Run: headless pygame with SDL's dummy video driver; simulated clock (each Clock.tick advances the game by its frame time, no real sleeping); random seed 0; keys injected as events and as key.get_pressed() state; mouse plan: one left click at the window centre at the start of phase 2, then a move to the lower-right quarter at the start of phase 3.
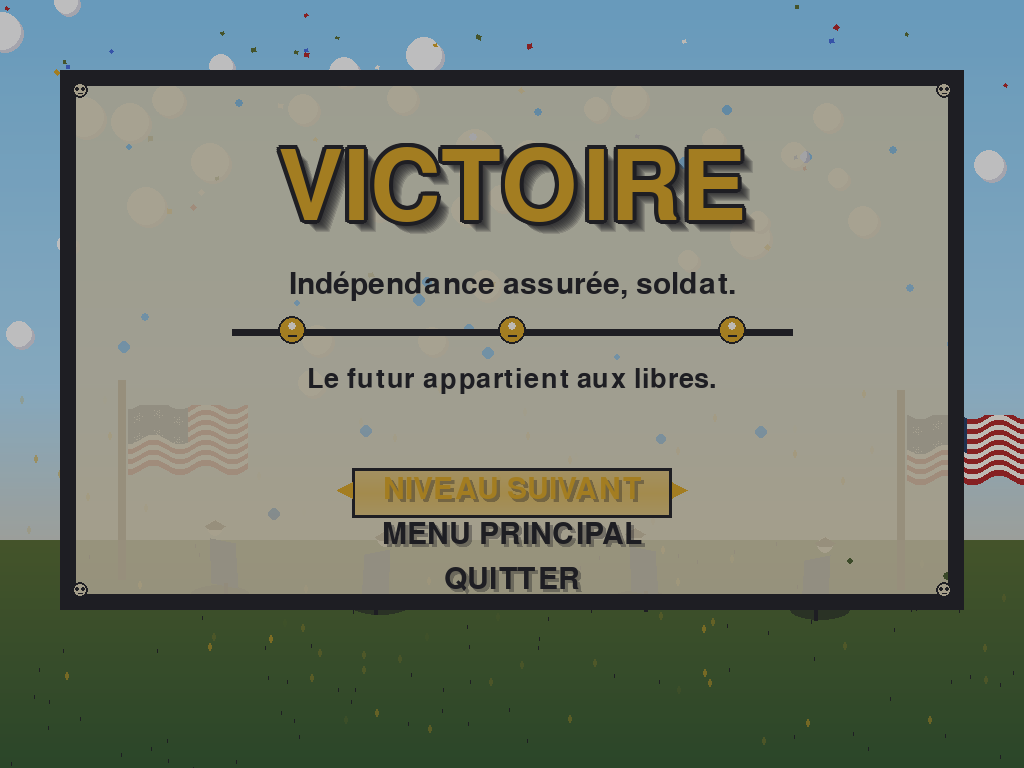
Frame 1 of 4 · flips 1–60 · no input
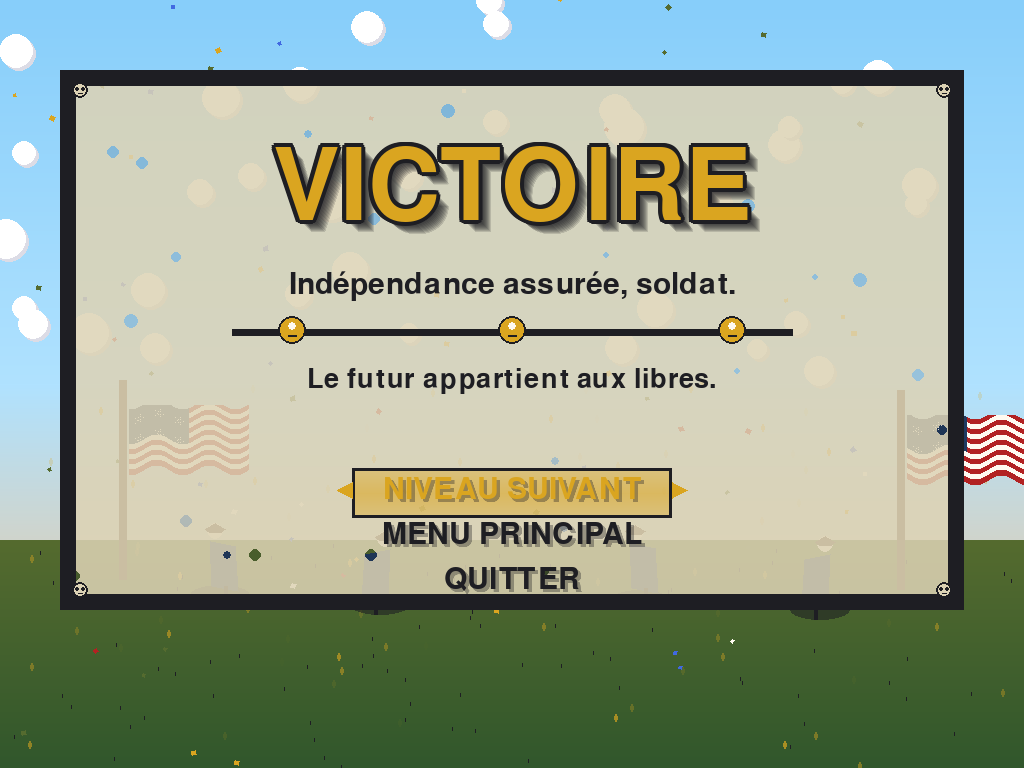
Frame 2 of 4 · flips 61–180 · clicked the window centre · tapped SPACE, RETURN · held RIGHT (→), D
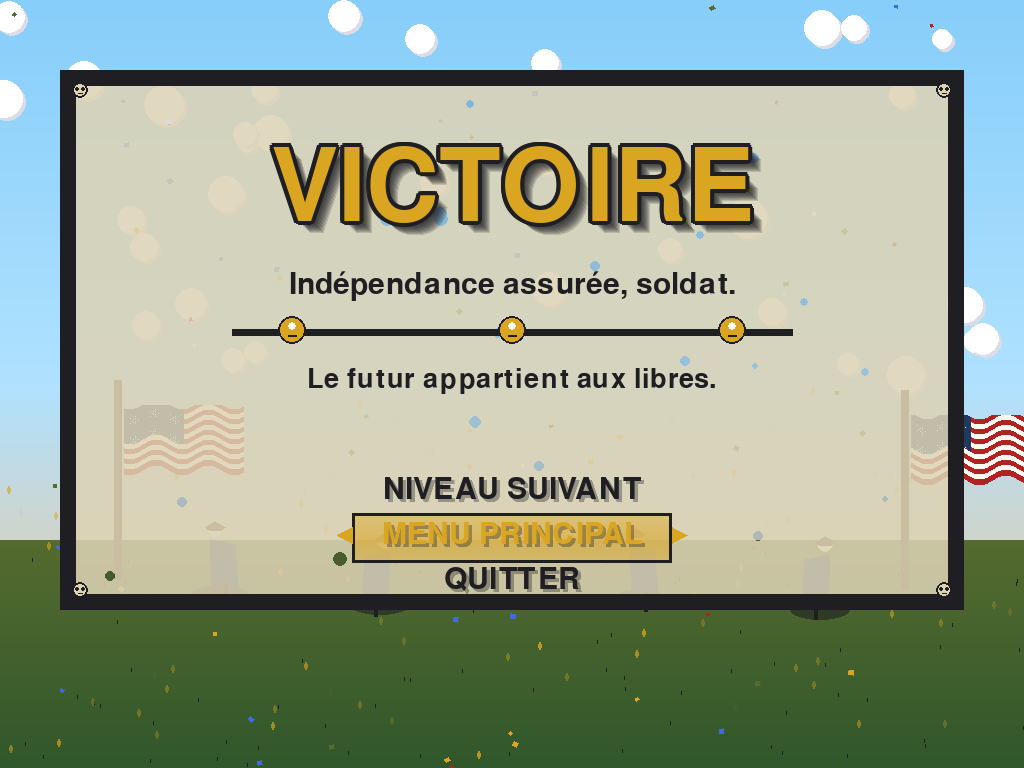
Frame 3 of 4 · flips 181–300 · moved the mouse to the lower-right quarter · held DOWN (↓), S
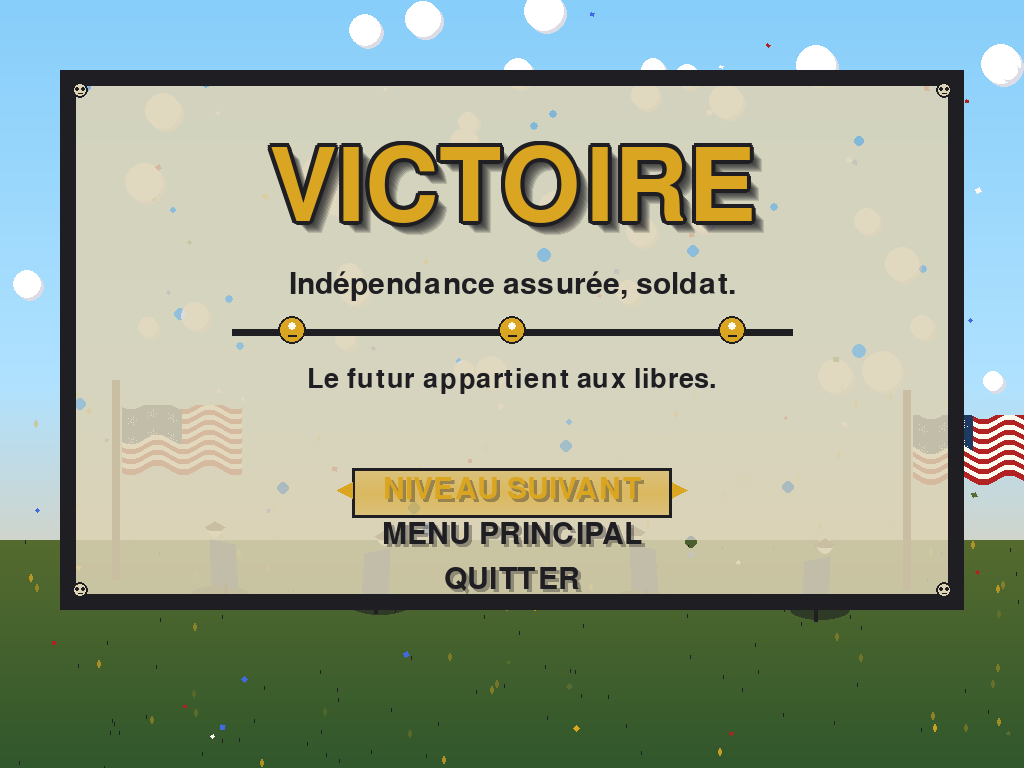
Frame 4 of 4 · flips 301–420 · held LEFT (←), A, UP (↑), W

The pygame program that drew these frames:

import pygame
import sys
import math
import random

# Initialisation
pygame.init()

# Constantes
SCREEN_WIDTH = 1024
SCREEN_HEIGHT = 768
FPS = 60

# Palette
COLORS = {
    'sky_top': (135, 206, 250),
    'sky_middle': (176, 226, 255),
    'sky_horizon': (255, 250, 205),
    'dawn_light': (255, 228, 181),
    'dawn_warm': (255, 193, 130),
    'cloud_white': (255, 255, 255),
    'cloud_shadow': (220, 220, 230),
    'cream': (255, 253, 208),
    'parchment': (245, 237, 218),
    'parchment_old': (220, 210, 180),
    'colonial_blue': (31, 58, 96),
    'royal_blue': (65, 105, 225),
    'deep_red': (139, 0, 0),
    'bright_red': (178, 34, 34),
    'warm_gold': (218, 165, 32),
    'brass': (181, 166, 66),
    'wood_brown': (139, 90, 43),
    'dark_wood': (92, 64, 51),
    'white': (255, 255, 255),
    'ivory': (255, 250, 240),
    'grass_green': (85, 107, 47),
    'dark_green': (34, 85, 34),
    'forest_green': (49, 87, 44),
    'shadow': (30, 30, 35),
}


class Confetti:
    def __init__(self):
        self.reset()

    def reset(self):
        self.x = random.randint(0, SCREEN_WIDTH)
        self.y = random.randint(-SCREEN_HEIGHT, 0)
        self.speed_y = random.uniform(2, 5)
        self.speed_x = random.uniform(-1.5, 1.5)
        self.size = random.randint(4, 7)
        self.color = random.choice([
            COLORS['warm_gold'],
            COLORS['bright_red'],
            COLORS['royal_blue'],
            COLORS['grass_green'],
            COLORS['ivory']
        ])
        self.angle = random.uniform(0, 2 * math.pi)
        self.rotation_speed = random.uniform(-0.1, 0.1)

    def update(self):
        self.y += self.speed_y
        self.x += self.speed_x
        self.angle += self.rotation_speed

        if self.y > SCREEN_HEIGHT + 20:
            self.reset()

    def draw(self, screen):
        half = self.size // 2
        points = []
        for i in range(4):
            a = self.angle + i * math.pi / 2
            px = self.x + math.cos(a) * half
            py = self.y + math.sin(a) * half
            points.append((int(px), int(py)))
        pygame.draw.polygon(screen, self.color, points)


class RisingLight:
    def __init__(self):
        self.particles = [
            [random.randint(0, SCREEN_WIDTH),
             random.randint(SCREEN_HEIGHT // 2, SCREEN_HEIGHT),
             random.uniform(0.5, 1.5),
             random.randint(30, 80)]
            for _ in range(80)
        ]

    def update(self):
        for p in self.particles:
            p[1] -= p[2]
            p[3] -= 1
            if p[3] <= 0 or p[1] < SCREEN_HEIGHT // 2:
                p[0] = random.randint(0, SCREEN_WIDTH)
                p[1] = random.randint(SCREEN_HEIGHT // 2, SCREEN_HEIGHT)
                p[2] = random.uniform(0.5, 1.5)
                p[3] = random.randint(30, 80)

    def draw(self, screen):
        for x, y, _, life in self.particles:
            alpha = max(0, min(255, life * 3))
            surf = pygame.Surface((4, 8), pygame.SRCALPHA)
            pygame.draw.ellipse(surf, (*COLORS['warm_gold'], alpha), (0, 0, 4, 8))
            screen.blit(surf, (int(x), int(y)))


class StandingSoldier:
    def __init__(self, x, y, facing_right=True):
        self.x = x
        self.y = y
        self.facing_right = facing_right
        self.breath_phase = random.uniform(0, 2 * math.pi)

    def update(self):
        self.breath_phase += 0.03

    def draw(self, screen):
        offset_y = math.sin(self.breath_phase) * 2

        shadow_surf = pygame.Surface((60, 20), pygame.SRCALPHA)
        pygame.draw.ellipse(shadow_surf, (*COLORS['shadow'], 150), (0, 0, 60, 20))
        screen.blit(shadow_surf, (int(self.x - 30), int(self.y + 5)))

        body_points = []
        if self.facing_right:
            body_points = [
                (self.x - 10, self.y - 40 + offset_y),
                (self.x + 15, self.y - 35 + offset_y),
                (self.x + 18, self.y + 10 + offset_y),
                (self.x - 8, self.y + 5 + offset_y),
            ]
        else:
            body_points = [
                (self.x + 10, self.y - 40 + offset_y),
                (self.x - 15, self.y - 35 + offset_y),
                (self.x - 18, self.y + 10 + offset_y),
                (self.x + 8, self.y + 5 + offset_y),
            ]
        pygame.draw.polygon(
            screen,
            COLORS['colonial_blue'],
            [(int(px), int(py)) for px, py in body_points],
        )

        head_x = self.x + (-5 if self.facing_right else 5)
        head_y = self.y - 50 + offset_y
        pygame.draw.circle(screen, COLORS['parchment'], (int(head_x), int(head_y)), 8)

        hat_points = [
            (head_x - 10, head_y - 2),
            (head_x, head_y - 8),
            (head_x + 10, head_y - 2),
            (head_x + 6, head_y + 1),
            (head_x - 6, head_y + 1),
        ]
        pygame.draw.polygon(
            screen,
            COLORS['dark_wood'],
            [(int(px), int(py)) for px, py in hat_points],
        )

        leg_x = self.x + (5 if self.facing_right else -5)
        leg_y = self.y + 5 + offset_y
        pygame.draw.line(
            screen, COLORS['shadow'], (int(leg_x), int(leg_y)), (int(leg_x), int(leg_y + 20)), 4
        )


class ProudFlag:
    def __init__(self, x, y):
        self.x = x
        self.y = y
        self.wave_phase = random.uniform(0, 2 * math.pi)
        self.sway = 0
        self.sway_direction = random.choice([-1, 1])

    def update(self):
        self.wave_phase += 0.05
        self.sway += 0.015 * self.sway_direction
        if abs(self.sway) > 0.25:
            self.sway_direction *= -1

    def draw(self, screen):
        pole_x = self.x + self.sway * 20
        pole_height = 200
        pygame.draw.rect(screen, COLORS['dark_wood'], (int(pole_x - 4), self.y, 8, pole_height))

        flag_width = 120
        flag_height = 72
        stripe_height = flag_height // 13
        flag_surf = pygame.Surface((flag_width, flag_height), pygame.SRCALPHA)

        for i in range(13):
            color = COLORS['bright_red'] if i % 2 == 0 else COLORS['ivory']
            y_pos = i * stripe_height
            for x in range(flag_width):
                wave = math.sin(self.wave_phase + x * 0.12 + self.sway) * 5
                pygame.draw.line(
                    flag_surf,
                    color,
                    (x, int(y_pos + wave)),
                    (x, int(y_pos + stripe_height + wave)),
                )

        canton_width = flag_width // 2
        canton_height = 7 * stripe_height
        for x in range(canton_width):
            for y in range(canton_height):
                wave = math.sin(self.wave_phase + x * 0.12 + self.sway) * 5
                flag_surf.set_at((x, int(y + wave)), COLORS['colonial_blue'])

        for row in range(2):
            for col in range(4):
                sx = col * 20 + 10
                sy = row * 20 + 12
                for i in range(10):
                    angle = i * 2 * math.pi / 10
                    radius = 4 if i % 2 == 0 else 2
                    px = int(sx + math.cos(angle) * radius)
                    py = int(sy + math.sin(angle) * radius)
                    if 0 <= px < canton_width and 0 <= py < canton_height:
                        wave = int(math.sin(self.wave_phase + px * 0.12 + self.sway) * 5)
                        if 0 <= py + wave < flag_height:
                            flag_surf.set_at((px, py + wave), COLORS['ivory'])

        screen.blit(flag_surf, (int(pole_x + 6), self.y + 25))


class WinScreen:
    def __init__(self, screen):
        self.screen = screen
        self.clock = pygame.time.Clock()

        self.font_huge = pygame.font.Font(None, 140)
        self.font_large = pygame.font.Font(None, 70)
        self.font_medium = pygame.font.Font(None, 45)
        self.font_small = pygame.font.Font(None, 40)

        self.time = 0
        self.title_pulse = 0
        self.fade_alpha = 255

        self.confettis = [Confetti() for _ in range(120)]
        self.lights = RisingLight()
        self.soldiers = [
            StandingSoldier(220, 580, True),
            StandingSoldier(380, 590, False),
            StandingSoldier(640, 585, True),
            StandingSoldier(820, 595, False),
        ]
        self.flags = [
            ProudFlag(120, 380),
            ProudFlag(SCREEN_WIDTH - 120, 390),
        ]

        # Options en français
        self.options = ["NIVEAU SUIVANT", "MENU PRINCIPAL", "QUITTER"]
        self.selected = 0

    def update(self):
        self.time += 0.015
        self.title_pulse += 0.05

        for c in self.confettis:
            c.update()
        self.lights.update()
        for f in self.flags:
            f.update()
        for s in self.soldiers:
            s.update()

        if self.fade_alpha > 0:
            self.fade_alpha -= 3

    def draw_sky(self):
        for y in range(SCREEN_HEIGHT):
            ratio = y / SCREEN_HEIGHT
            if ratio < 0.5:
                r = int(COLORS['sky_top'][0] + (COLORS['sky_middle'][0] - COLORS['sky_top'][0]) * (ratio / 0.5))
                g = int(COLORS['sky_top'][1] + (COLORS['sky_middle'][1] - COLORS['sky_top'][1]) * (ratio / 0.5))
                b = int(COLORS['sky_top'][2] + (COLORS['sky_middle'][2] - COLORS['sky_top'][2]) * (ratio / 0.5))
            else:
                local_ratio = (ratio - 0.5) / 0.5
                r = int(COLORS['sky_middle'][0] + (COLORS['dawn_warm'][0] - COLORS['sky_middle'][0]) * local_ratio)
                g = int(COLORS['sky_middle'][1] + (COLORS['dawn_warm'][1] - COLORS['sky_middle'][1]) * local_ratio)
                b = int(COLORS['sky_middle'][2] + (COLORS['dawn_warm'][2] - COLORS['sky_middle'][2]) * local_ratio)
            pygame.draw.line(self.screen, (r, g, b), (0, y), (SCREEN_WIDTH, y))

        for _ in range(35):
            cx = random.randint(0, SCREEN_WIDTH)
            cy = random.randint(0, SCREEN_HEIGHT // 2)
            radius = random.randint(10, 20)
            pygame.draw.circle(self.screen, COLORS['cloud_shadow'], (cx + 3, cy + 3), radius)
            pygame.draw.circle(self.screen, COLORS['cloud_white'], (cx, cy), radius)

    def draw_field(self):
        ground_y = 540
        for y in range(ground_y, SCREEN_HEIGHT):
            ratio = (y - ground_y) / (SCREEN_HEIGHT - ground_y)
            r = int(COLORS['grass_green'][0] + (COLORS['forest_green'][0] - COLORS['grass_green'][0]) * ratio)
            g = int(COLORS['grass_green'][1] + (COLORS['forest_green'][1] - COLORS['grass_green'][1]) * ratio)
            b = int(COLORS['grass_green'][2] + (COLORS['forest_green'][2] - COLORS['grass_green'][2]) * ratio)
            pygame.draw.line(self.screen, (r, g, b), (0, y), (SCREEN_WIDTH, y))

        for _ in range(80):
            gx = random.randint(0, SCREEN_WIDTH)
            gy = random.randint(ground_y, SCREEN_HEIGHT)
            pygame.draw.line(self.screen, COLORS['shadow'], (gx, gy), (gx, gy + 3), 1)

    def draw(self):
        self.draw_sky()
        self.draw_field()

        self.lights.draw(self.screen)
        for c in self.confettis:
            c.draw(self.screen)

        for f in self.flags:
            f.draw(self.screen)
        for s in self.soldiers:
            s.draw(self.screen)

        panel_y = 70
        panel_height = 540
        overlay = pygame.Surface((SCREEN_WIDTH - 120, panel_height), pygame.SRCALPHA)
        overlay.fill((*COLORS['parchment_old'], 220))

        for _ in range(25):
            spot_x = random.randint(0, SCREEN_WIDTH - 120)
            spot_y = random.randint(0, panel_height)
            spot_size = random.randint(3, 7)
            pygame.draw.circle(overlay, (*COLORS['shadow'], 40), (spot_x, spot_y), spot_size)

        for i in range(4):
            thickness = 10 - i * 2
            offset = i * 4
            pygame.draw.rect(
                overlay,
                COLORS['shadow'],
                (offset, offset, SCREEN_WIDTH - 120 - 2 * offset, panel_height - 2 * offset),
                thickness,
            )

        self.screen.blit(overlay, (60, panel_y))

        corner_positions = [
            (80, panel_y + 20),
            (SCREEN_WIDTH - 80, panel_y + 20),
            (80, panel_y + panel_height - 20),
            (SCREEN_WIDTH - 80, panel_y + panel_height - 20),
        ]
        for cx, cy in corner_positions:
            pygame.draw.circle(self.screen, COLORS['parchment_old'], (cx, cy), 8)
            pygame.draw.circle(self.screen, COLORS['shadow'], (cx, cy), 8, 2)
            pygame.draw.circle(self.screen, COLORS['shadow'], (cx - 3, cy - 1), 2)
            pygame.draw.circle(self.screen, COLORS['shadow'], (cx + 3, cy - 1), 2)
            pygame.draw.line(self.screen, COLORS['shadow'], (cx - 2, cy + 3), (cx + 2, cy + 3), 1)

        title_text = "VICTOIRE"
        title_y = panel_y + 120
        pulse = 1.02 + math.sin(self.title_pulse) * 0.06
        scaled_font = pygame.font.Font(None, int(140 * pulse))

        for offset in range(12, 0, -1):
            shadow_surf = scaled_font.render(title_text, True, COLORS['shadow'])
            shadow_rect = shadow_surf.get_rect(center=(SCREEN_WIDTH // 2 + offset, title_y + offset))
            s = pygame.Surface(shadow_surf.get_size(), pygame.SRCALPHA)
            s.fill((*COLORS['shadow'], 40))
            s.blit(shadow_surf, (0, 0), special_flags=pygame.BLEND_RGBA_MIN)
            self.screen.blit(s, shadow_rect)

        title_surf = scaled_font.render(title_text, True, COLORS['warm_gold'])
        title_rect = title_surf.get_rect(center=(SCREEN_WIDTH // 2, title_y))

        outline_surf = scaled_font.render(title_text, True, COLORS['shadow'])
        for angle in range(0, 360, 30):
            ox = math.cos(math.radians(angle)) * 4
            oy = math.sin(math.radians(angle)) * 4
            self.screen.blit(outline_surf, (title_rect.x + ox, title_rect.y + oy))
        self.screen.blit(title_surf, title_rect)

        subtitle_text = "Indépendance assurée, soldat."
        subtitle_surf = self.font_medium.render(subtitle_text, True, COLORS['shadow'])
        subtitle_rect = subtitle_surf.get_rect(center=(SCREEN_WIDTH // 2, panel_y + 215))
        self.screen.blit(subtitle_surf, subtitle_rect)

        line_y = panel_y + 260
        line_center = SCREEN_WIDTH // 2
        for i in range(3):
            y_off = i * 2
            alpha = 110 - i * 30
            pygame.draw.line(
                self.screen,
                (*COLORS['shadow'], alpha),
                (line_center - 280, line_y + y_off),
                (line_center + 280, line_y + y_off),
                3,
            )

        medal_positions = [line_center - 220, line_center, line_center + 220]
        for mx in medal_positions:
            pygame.draw.circle(self.screen, COLORS['warm_gold'], (mx, line_y), 14)
            pygame.draw.circle(self.screen, COLORS['shadow'], (mx, line_y), 14, 2)
            pygame.draw.circle(self.screen, COLORS['ivory'], (mx, line_y - 4), 4)
            pygame.draw.line(
                self.screen, COLORS['shadow'], (mx - 4, line_y + 5), (mx + 4, line_y + 5), 2
            )

        quote_y = panel_y + 310
        quote_text = "Le futur appartient aux libres."
        quote_surf = self.font_small.render(quote_text, True, COLORS['shadow'])
        quote_rect = quote_surf.get_rect(center=(SCREEN_WIDTH // 2, quote_y))
        self.screen.blit(quote_surf, quote_rect)

        # Options
        for i, option in enumerate(self.options):
            is_selected = (i == self.selected)
            option_y = panel_y + 420 + i * 45

            if is_selected:
                sel_width = 320
                sel_height = 50
                sel_rect = pygame.Rect(
                    SCREEN_WIDTH // 2 - sel_width // 2, option_y - 22, sel_width, sel_height
                )
                sel_surf = pygame.Surface((sel_width, sel_height), pygame.SRCALPHA)
                for sy in range(sel_height):
                    alpha = 150 - abs(sy - sel_height // 2) * 2
                    pygame.draw.line(
                        sel_surf,
                        (*COLORS['warm_gold'], max(0, alpha)),
                        (0, sy),
                        (sel_width, sy),
                    )
                self.screen.blit(sel_surf, sel_rect)
                pygame.draw.rect(self.screen, COLORS['shadow'], sel_rect, 3)

                arrow_left = [
                    (SCREEN_WIDTH // 2 - 175, option_y),
                    (SCREEN_WIDTH // 2 - 160, option_y - 8),
                    (SCREEN_WIDTH // 2 - 160, option_y + 8),
                ]
                arrow_right = [
                    (SCREEN_WIDTH // 2 + 175, option_y),
                    (SCREEN_WIDTH // 2 + 160, option_y - 8),
                    (SCREEN_WIDTH // 2 + 160, option_y + 8),
                ]
                pygame.draw.polygon(self.screen, COLORS['warm_gold'], arrow_left)
                pygame.draw.polygon(self.screen, COLORS['warm_gold'], arrow_right)
                color = COLORS['warm_gold']
            else:
                color = COLORS['shadow']

            shadow_surf = self.font_medium.render(option, True, COLORS['shadow'])
            shadow_rect = shadow_surf.get_rect(center=(SCREEN_WIDTH // 2 + 3, option_y + 3))
            s = pygame.Surface(shadow_surf.get_size(), pygame.SRCALPHA)
            s.fill((*COLORS['shadow'], 90))
            s.blit(shadow_surf, (0, 0), special_flags=pygame.BLEND_RGBA_MIN)
            self.screen.blit(s, shadow_rect)

            option_surf = self.font_medium.render(option, True, color)
            option_rect = option_surf.get_rect(center=(SCREEN_WIDTH // 2, option_y))
            self.screen.blit(option_surf, option_rect)

        if self.fade_alpha > 0:
            fade_surf = pygame.Surface((SCREEN_WIDTH, SCREEN_HEIGHT), pygame.SRCALPHA)
            fade_surf.fill((*COLORS['shadow'], self.fade_alpha))
            self.screen.blit(fade_surf, (0, 0))

    def handle_input(self, event):
        if event.type == pygame.KEYDOWN:
            if event.key == pygame.K_UP:
                self.selected = (self.selected - 1) % len(self.options)
            elif event.key == pygame.K_DOWN:
                self.selected = (self.selected + 1) % len(self.options)
            elif event.key == pygame.K_RETURN:
                return self.options[self.selected]

        elif event.type == pygame.MOUSEMOTION:
            mouse_x, mouse_y = event.pos
            for i in range(len(self.options)):
                option_y = 70 + 420 + i * 45
                if (SCREEN_WIDTH // 2 - 160 < mouse_x < SCREEN_WIDTH // 2 + 160
                        and option_y - 25 < mouse_y < option_y + 25):
                    self.selected = i

        elif event.type == pygame.MOUSEBUTTONDOWN:
            if event.button == 1:
                return self.options[self.selected]

        return None


def main():
    screen = pygame.display.set_mode((SCREEN_WIDTH, SCREEN_HEIGHT))
    pygame.display.set_caption("PHILADELPHIA LIBERTY - VICTOIRE")
    win_screen = WinScreen(screen)
    running = True
    clock = pygame.time.Clock()

    while running:
        dt = clock.tick(FPS) / 1000.0

        for event in pygame.event.get():
            if event.type == pygame.QUIT:
                running = False
            action = win_screen.handle_input(event)
            if action == "NIVEAU SUIVANT":
                print("Prochain niveau sélectionné.")
            elif action == "MENU PRINCIPAL":
                print("Retour au menu principal.")
            elif action == "QUITTER":
                print("Mission accomplie, fermeture du jeu.")
                running = False

        win_screen.update()
        win_screen.draw()
        pygame.display.flip()

    pygame.quit()
    sys.exit()


if __name__ == "__main__":
    main()
